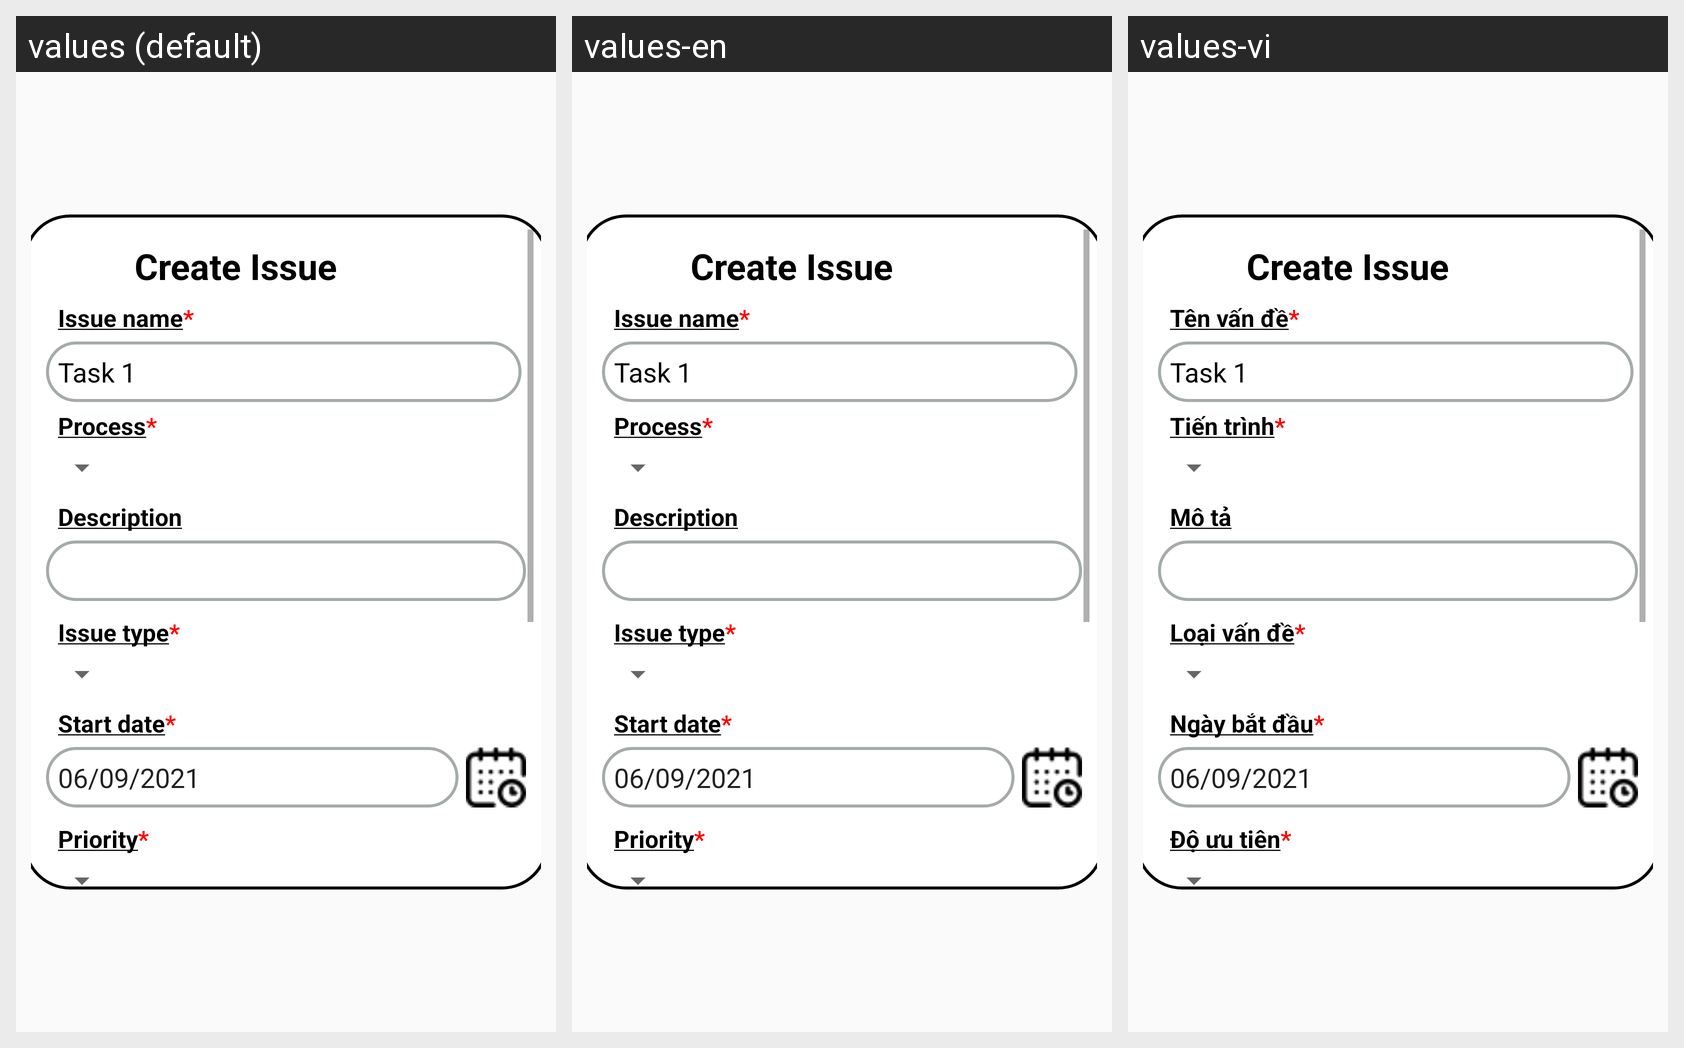

The same Android screen rendered under several of its app's locales, left to right. List the strings drawn on it with the default value and each locale's translation.
Android screen res/layout/fragment_create_issue.xml rendered under 3 locales, left to right: values (default), values-en, values-vi. Device: Nexus 5 (rendered at 1080×1920; each locale shown at half size, 540×960, under a caption strip naming it); theme Theme.AppCompat.Light.NoActionBar.
Strings drawn on this screen, with the default value and each locale's value (text and hints the layout hard-codes, and strings that could not be matched under every locale, appear in the picture but are not listed):

issue_name
  values: Issue name*
  values-en: Issue name*
  values-vi: Tên vấn đề*

process
  values: Process*
  values-en: Process*
  values-vi: Tiến trình*

description
  values: Description
  values-en: Description
  values-vi: Mô tả

issue_type
  values: Issue type*
  values-en: Issue type*
  values-vi: Loại vấn đề*

start_date
  values: Start date*
  values-en: Start date*
  values-vi: Ngày bắt đầu*

priority
  values: Priority*
  values-en: Priority*
  values-vi: Độ ưu tiên*
